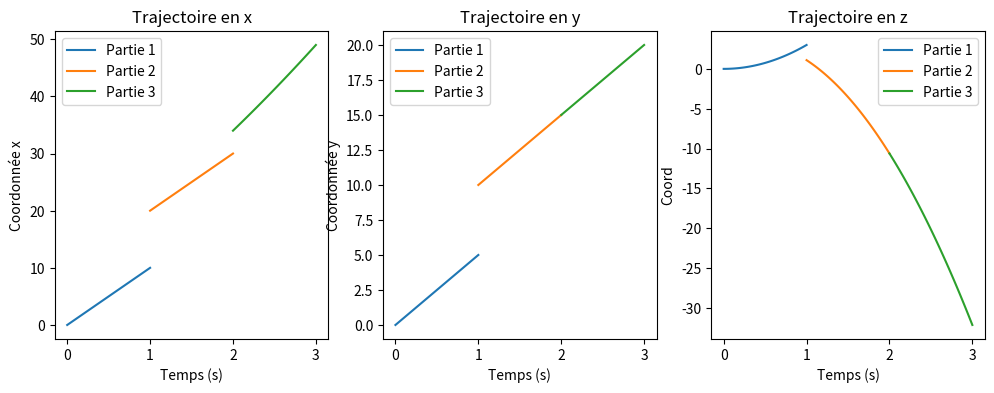

Generate this figure with matplotlib:
import matplotlib.pyplot as plt
import numpy as np

"""
^ Uy
|
|
|
|
O--------> Ux
Uz vers nous
"""


g = 9.81
y_mur = 10 # en metres à partir du JOUEUR


# Définition des fonctions pour chaque partie de la trajectoire
def part1(t, v0):
    x = v0[0] * t
    y = v0[1] * t
    z = v0[2] * t**2
    return x, y, z

def part2(t, v0):
    x = v0[0] + v0[0] * t
    y = v0[1] + v0[1] * t
    z = v0[2] + v0[2] * t - 0.5 * 9.81 * t**2
    return x, y, z

def part3(t, v0):
    x = v0[0] + v0[0] * t + 0.5 * 2 * t**2
    y = v0[1] + v0[1] * t
    z = v0[2] + v0[2] * t - 0.5 * 9.81 * t**2
    return x, y, z

# Vecteur vitesse initial
v0 = [10, 5, 3]

# Création de la liste des temps pour chaque partie de la trajectoire
t1 = np.linspace(0, 1, 50)
t2 = np.linspace(1, 2, 50)
t3 = np.linspace(2, 3, 50)

# Création des listes des coordonnées x, y et z pour chaque partie de la trajectoire
x1, y1, z1 = zip(*[part1(t, v0) for t in t1])
x2, y2, z2 = zip(*[part2(t, v0) for t in t2])
x3, y3, z3 = zip(*[part3(t, v0) for t in t3])

# Affichage des graphes des coordonnées x, y et z en fonction du temps
plt.figure(figsize=(12, 4))



"""
xmax_ter = 20
ymax_ter = 40
t_graph_x = [0, 0, xmax_ter, xmax_ter, 0]
t_graph_y = [0, ymax_ter, ymax_ter, 0, 0]
plt.plot(t_graph_x, t_graph_y, '-k')
"""

# Graphe des coordonnées x
plt.subplot(131)
plt.plot(t1, x1, label="Partie 1")
plt.plot(t2, x2, label="Partie 2")
plt.plot(t3, x3, label="Partie 3")
plt.xlabel("Temps (s)")
plt.ylabel("Coordonnée x")
plt.title("Trajectoire en x")
plt.legend()

# Graphe des coordonnées y
plt.subplot(132)
plt.plot(t1, y1, label="Partie 1")
plt.plot(t2, y2, label="Partie 2")
plt.plot(t3, y3, label="Partie 3")
plt.xlabel("Temps (s)")
plt.ylabel("Coordonnée y")
plt.title("Trajectoire en y")
plt.legend()

# Graphe des coordonnées z
plt.subplot(133)
plt.plot(t1, z1, label="Partie 1")
plt.plot(t2, z2, label="Partie 2")
plt.plot(t3, z3, label="Partie 3")
plt.xlabel("Temps (s)")
plt.ylabel("Coord")
plt.title("Trajectoire en z")
plt.legend()

plt.show()
